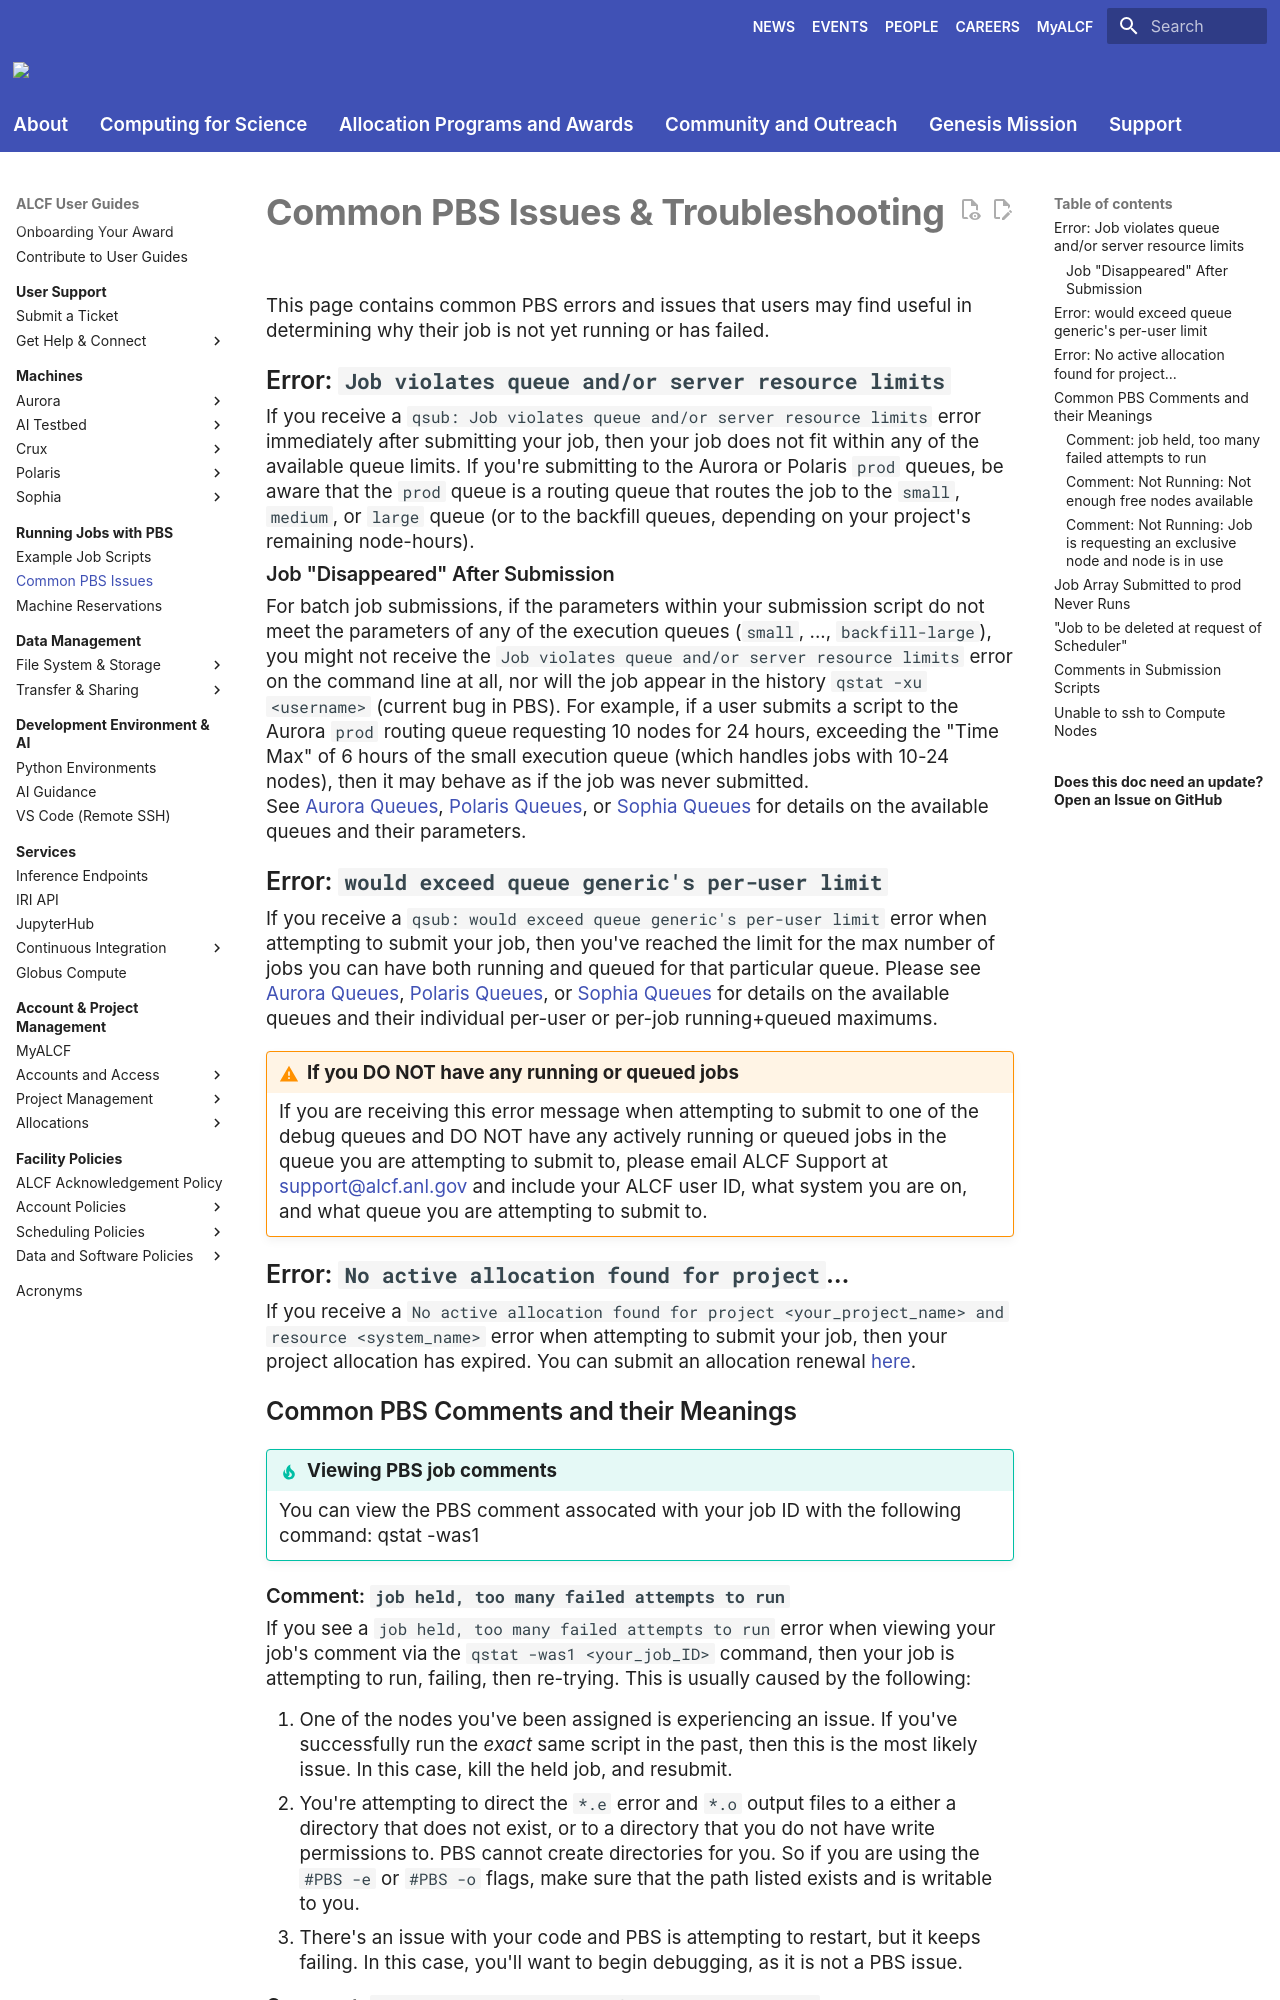

repository: argonne-lcf/user-guides · page: running-jobs/known-issues/index.html · generator: mkdocs

# Common PBS Issues & Troubleshooting

This page contains common PBS errors and issues that users may find useful in determining why their job is not yet running or has failed. 

## Error: ```Job violates queue and/or server resource limits```

If you receive a ```qsub: Job violates queue and/or server resource limits``` error immediately after submitting your job, then your job does not fit within any of the available queue limits.
If you're submitting to the Aurora or Polaris ```prod``` queues, be aware that the ```prod``` queue is a routing queue that routes the job to the ```small```, ```medium```, or ```large``` queue
(or to the backfill queues, depending on your project's remaining node-hours).

### Job "Disappeared" After Submission

For batch job submissions, if the parameters within your submission script do not meet the parameters of any of the execution queues (```small```, ..., ```backfill-large```), 
you might not receive the ```Job violates queue and/or server resource limits``` error on the command line at all, nor will the job appear in the history ```qstat -xu <username>``` (current bug in PBS).
For example, if a user submits a script to the Aurora ```prod``` routing queue requesting 10 nodes for 24 hours, exceeding the "Time Max" of 6 hours of the small execution queue (which handles jobs with 10-24 nodes), then it may behave as if the job was never submitted.

See [Aurora Queues](../aurora/running-jobs-aurora.md#queues), [Polaris Queues](../polaris/running-jobs/index.md#queues), or [Sophia Queues](../sophia/queueing-and-running-jobs/running-jobs.md#queues) for details on the available queues and their parameters.

## Error: ``` would exceed queue generic's per-user limit```

If you receive a ```qsub: would exceed queue generic's per-user limit``` error when attempting to submit your job, 
then you've reached the limit for the max number of jobs you can have both running and queued for that particular queue. 
Please see [Aurora Queues](../aurora/running-jobs-aurora.md#queues), [Polaris Queues](../polaris/running-jobs/index.md#queues), or [Sophia Queues](../sophia/queueing-and-running-jobs/running-jobs.md#queues) 
for details on the available queues and their individual per-user or per-job running+queued maximums.

!!! warning "If you DO NOT have any running or queued jobs"

    If you are receiving this error message when attempting to submit to one of the debug queues and DO NOT have any 
    actively running or queued jobs in the queue you are attempting to submit to, please email ALCF Support at 
    support@alcf.anl.gov and include your ALCF user ID, what system you are on, and what queue you are attempting to 
    submit to.

## Error: ```No active allocation found for project```...

If you receive a ```No active allocation found for project <your_project_name> and resource <system_name>``` error when attempting to submit your job,
then your project allocation has expired. You can submit an allocation renewal [here](https://my.alcf.anl.gov/accounts/#/allocationRequests).

## Common PBS Comments and their Meanings

!!! tip "Viewing PBS job comments"

    You can view the PBS comment assocated with your job ID with the following command: 
    qstat -was1 <your_job_ID>
